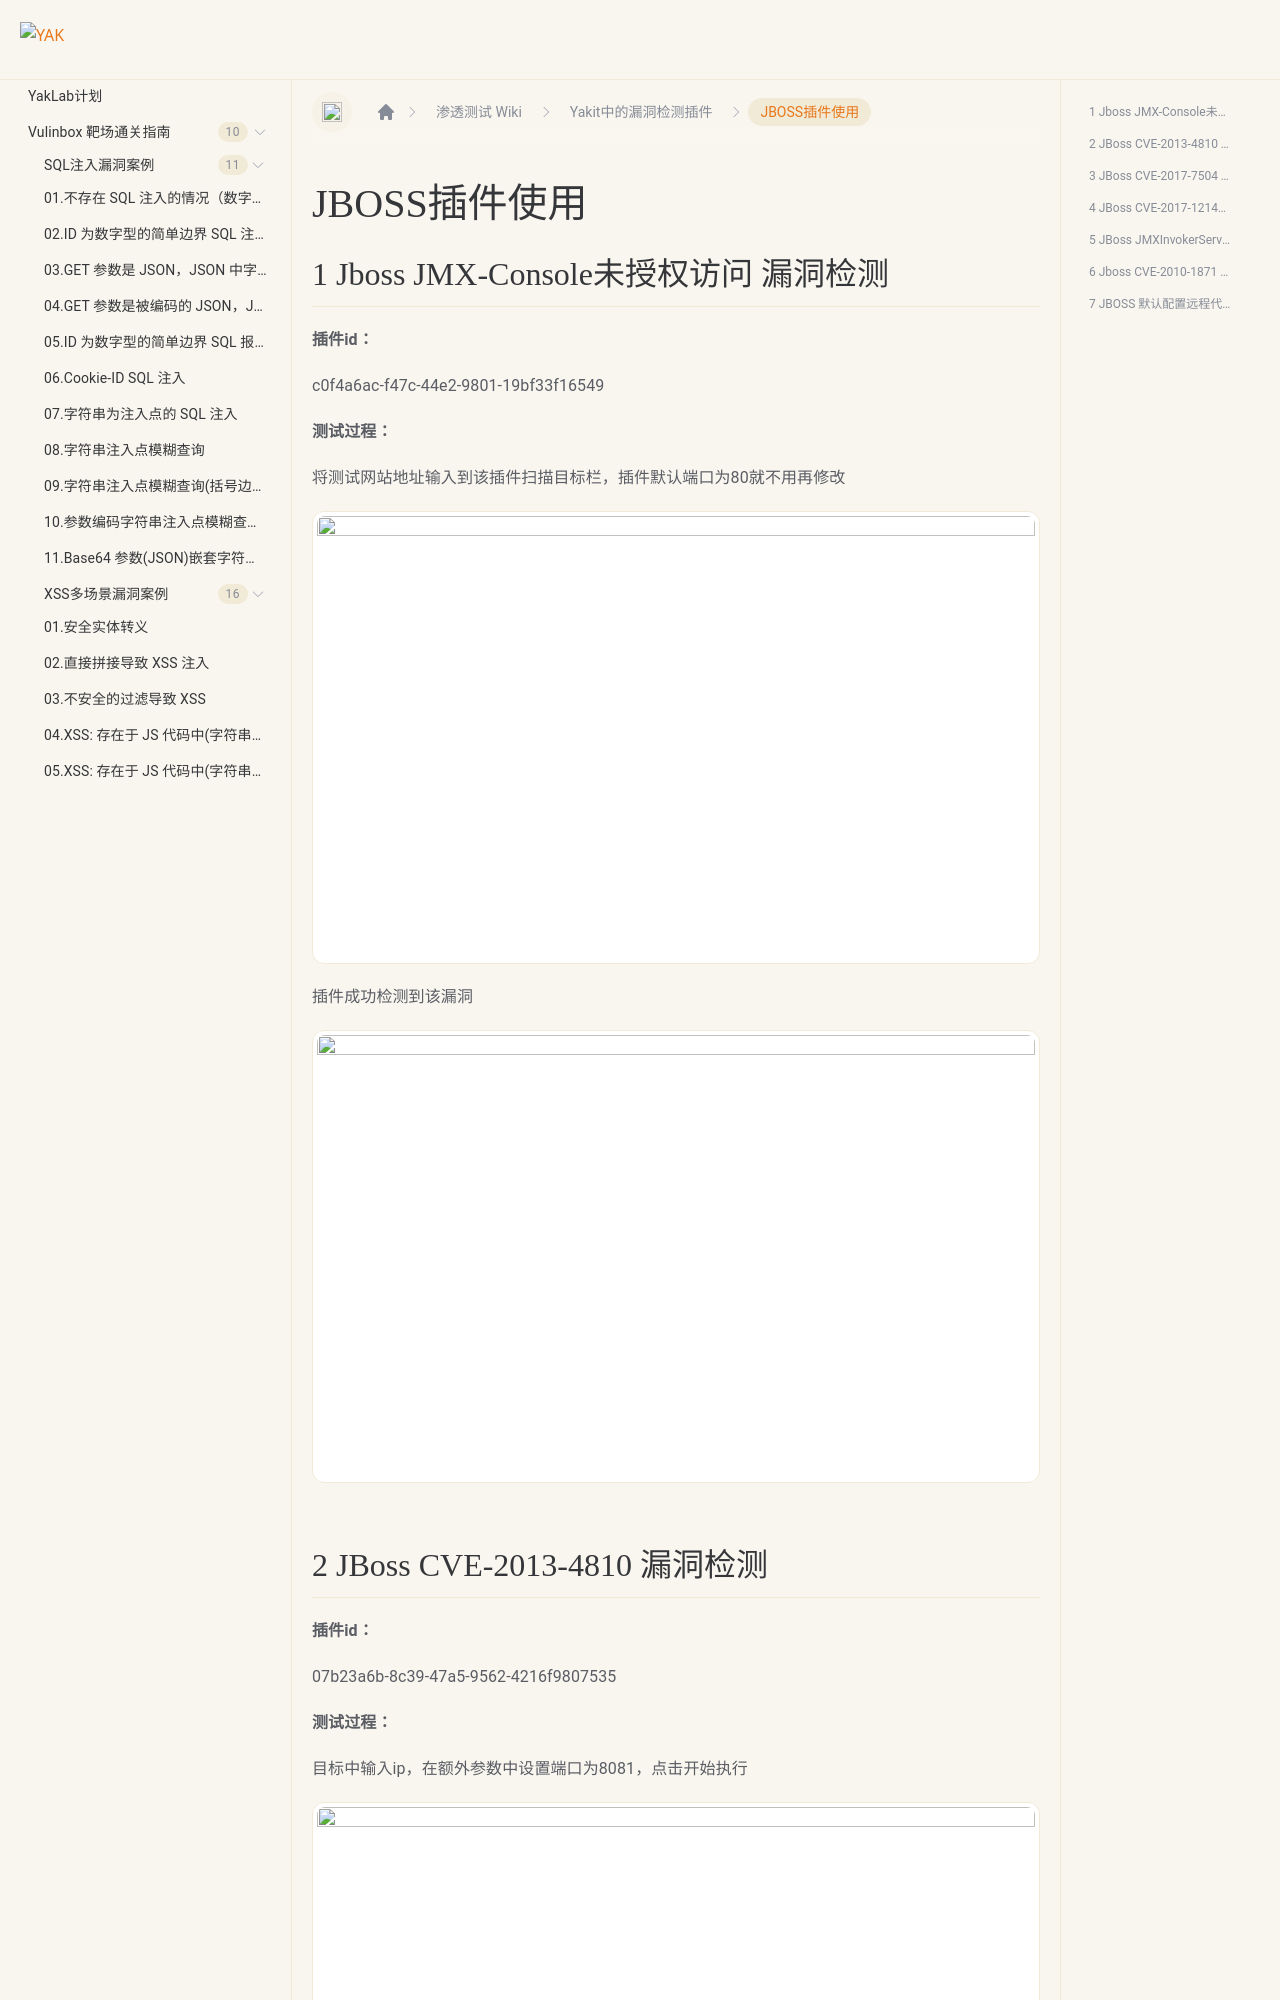

repository: yaklang/yaklang.github.io · page: en/Yaklab/wiki/DetectionPlug-in/JBOSS/index.html · generator: docusaurus

---
sidebar_position: 10
---
# JBOSS插件使用

## 1 Jboss JMX-Console未授权访问 漏洞检测

**插件id：**

c0f4a6ac-f47c-44e2-9801-19bf33f16549

**测试过程：**

将测试网站地址输入到该插件扫描目标栏，插件默认端口为80就不用再修改

![](/img/products/yakit/JBOSS-1.png)

插件成功检测到该漏洞

![](/img/products/yakit/JBOSS-2.png)
